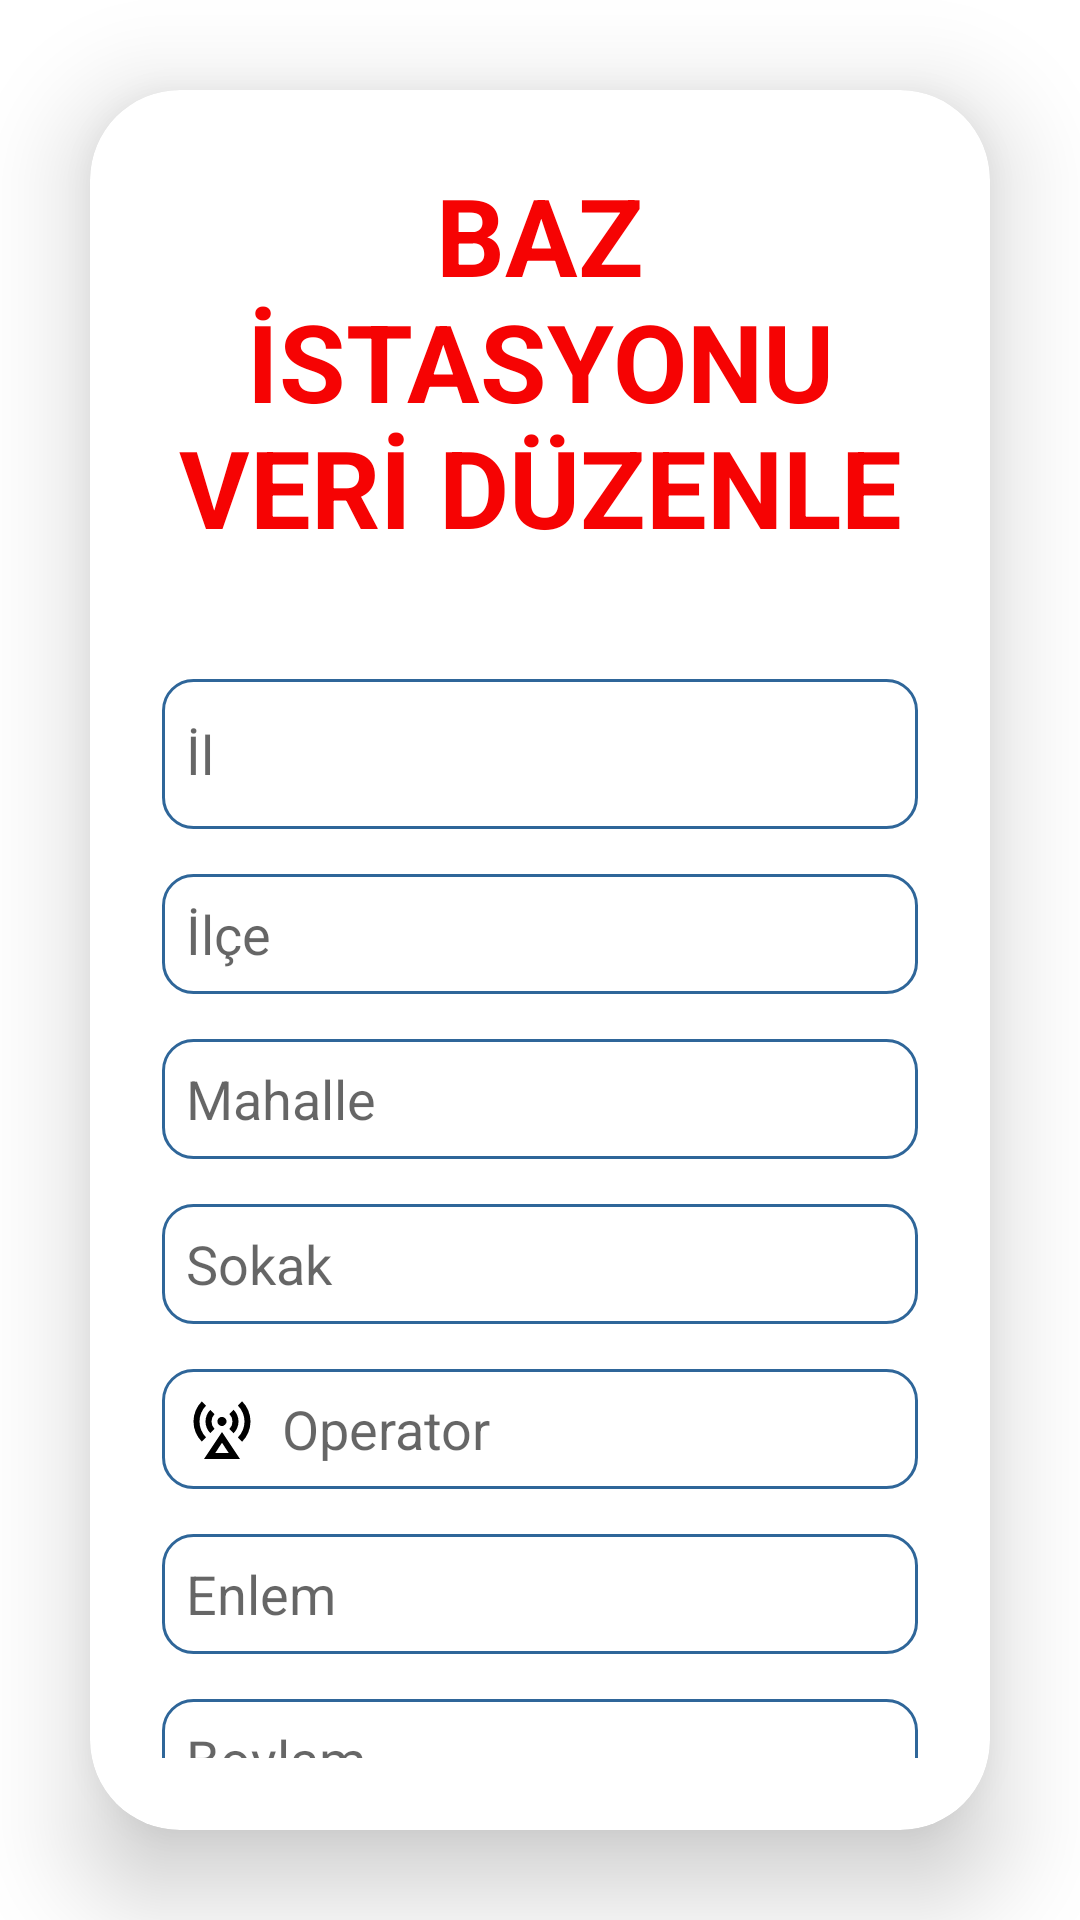

This screen was rendered from an Android layout file. Write that file and the resources it references.
<!-- AndroidManifest.xml: application theme Theme.DisasterReliefSystem -->
<!-- res/layout/activity_baz_istasyonu_edit.xml -->
<?xml version="1.0" encoding="utf-8"?>
<LinearLayout xmlns:android="http://schemas.android.com/apk/res/android"
    xmlns:app="http://schemas.android.com/apk/res-auto"
    xmlns:tools="http://schemas.android.com/tools"
    android:layout_width="match_parent"
    android:layout_height="match_parent"
    android:gravity="center"
    android:orientation="vertical"
    tools:context=".CadirKentEdit">
    <androidx.cardview.widget.CardView
        android:layout_width="match_parent"
        android:layout_height="wrap_content"
        android:layout_margin="30dp"
        app:cardCornerRadius="30dp"
        app:cardElevation="20dp"
        >
        <LinearLayout
            android:layout_width="match_parent"
            android:layout_height="wrap_content"
            android:orientation="vertical"
            android:layout_gravity="center_horizontal"
            android:padding="24dp">

            <TextView
                android:layout_width="match_parent"
                android:layout_height="wrap_content"
                android:text="BAZ İSTASYONU VERİ DÜZENLE"
                android:textColor="#F60303"
                android:textSize="36sp"

                android:textAlignment="center"
                android:textStyle="bold"/>
            <EditText
                android:layout_width="match_parent"
                android:layout_height="50dp"
                android:id="@+id/bazilduzenle"
                android:layout_marginTop="40dp"
                android:padding="8dp"
                android:hint="İl"
                android:background="@drawable/rounded"
                android:drawablePadding="8dp"
                android:drawableLeft="@drawable/ic_baseline_location_city_24"/>

            <EditText
                android:layout_width="match_parent"
                android:background="@drawable/rounded"
                android:layout_height="40dp"
                android:id="@+id/bazilceduzenle"
                android:layout_marginTop="15dp"
                android:padding="8dp"
                android:hint="İlçe"
                android:drawablePadding="8dp"
                android:drawableLeft="@drawable/ic_baseline_location_city_24"/>
            <EditText
                android:layout_width="match_parent"
                android:layout_height="40dp"
                android:background="@drawable/rounded"
                android:id="@+id/bazmahalleduzenle"
                android:layout_marginTop="15dp"
                android:padding="8dp"
                android:hint="Mahalle"
                android:drawablePadding="8dp"
                android:drawableLeft="@drawable/ic_baseline_location_city_24"/>
            <EditText
                android:layout_width="match_parent"
                android:background="@drawable/rounded"
                android:layout_height="40dp"
                android:id="@+id/bazsokakduzenle"
                android:layout_marginTop="15dp"
                android:padding="8dp"
                android:hint="Sokak"
                android:drawablePadding="8dp"
                android:drawableLeft="@drawable/ic_baseline_location_city_24"/>
            <EditText
                android:layout_width="match_parent"
                android:layout_height="40dp"
                android:background="@drawable/rounded"
                android:id="@+id/bazoperatorduzenle"
                android:layout_marginTop="15dp"
                android:padding="8dp"
                android:hint="Operator"
                android:drawablePadding="8dp"
                android:drawableLeft="@drawable/base_station_svgrepo_com"/>
            <EditText
                android:layout_width="match_parent"
                android:layout_height="40dp"
                android:background="@drawable/rounded"
                android:id="@+id/bazenlemduzenle"
                android:layout_marginTop="15dp"
                android:padding="8dp"
                android:hint="Enlem"
                android:drawablePadding="8dp"
                android:drawableLeft="@drawable/ic_baseline_edit_location_alt_24"/>
            <EditText
                android:layout_width="match_parent"
                android:background="@drawable/rounded"
                android:layout_height="40dp"
                android:id="@+id/bazboylamduzenle"
                android:layout_marginTop="15dp"
                android:padding="8dp"
                android:hint="Boylam"
                android:drawablePadding="8dp"
                android:drawableLeft="@drawable/ic_baseline_edit_location_alt_24"/>
            <androidx.appcompat.widget.AppCompatButton
                android:layout_width="match_parent"
                android:layout_height="60dp"
                android:background="@drawable/roundedbutton"
                android:textColor="@color/white"
                android:text="Kaydet"
                android:id="@+id/bazduzenlekaydet"
                android:textSize="18sp"
                android:layout_marginTop="30dp"/>





        </LinearLayout>


    </androidx.cardview.widget.CardView>

</LinearLayout>
<!-- resources referenced by this layout -->
<resources>
  <!-- drawable base_station_svgrepo_com (drawable) -->
  <vector android:height="24dp" android:viewportHeight="24"
      android:viewportWidth="24" android:width="24dp" xmlns:android="http://schemas.android.com/apk/res/android">
      <path android:fillColor="#FF000000" android:fillType="nonZero" android:pathData="M12,13l6,9L6,22l6,-9zM12,16.6L9.74,20h4.52L12,16.6zM10.94,10.56a1.5,1.5 0,1 1,2.12 -2.12,1.5 1.5,0 0,1 -2.12,2.12zM5.281,2.783l1.415,1.415a7.5,7.5 0,0 0,0 10.606l-1.415,1.415a9.5,9.5 0,0 1,0 -13.436zM18.717,2.783a9.5,9.5 0,0 1,0 13.436l-1.415,-1.415a7.5,7.5 0,0 0,0 -10.606l1.415,-1.415zM8.11,5.611l1.414,1.414a3.5,3.5 0,0 0,0 4.95l-1.414,1.414a5.5,5.5 0,0 1,0 -7.778zM15.888,5.611a5.5,5.5 0,0 1,0 7.778l-1.414,-1.414a3.5,3.5 0,0 0,0 -4.95l1.414,-1.414z"/>
  </vector>
  <!-- drawable rounded (drawable) -->
  <?xml version="1.0" encoding="utf-8"?>
  <shape xmlns:android="http://schemas.android.com/apk/res/android">
      <solid android:color="#FFFFFF"/>
      <stroke
          android:width="1dp"
          android:color="#2F6699"/>
      <corners
          android:radius="10dp"/>
  
  
  </shape>
  <!-- drawable roundedbutton (drawable) -->
  <?xml version="1.0" encoding="utf-8"?>
  <shape xmlns:android="http://schemas.android.com/apk/res/android">
      <solid android:color="#F60303"/>
      <stroke
          android:width="1dp"
          android:color="#2F6699"/>
      <corners
          android:radius="10dp"/>
  
  
  </shape>
  <style name="Theme.DisasterReliefSystem" parent="Theme.MaterialComponents.DayNight.DarkActionBar">
          
          <item name="colorPrimary">@color/purple_500</item>
          <item name="colorPrimaryVariant">@color/purple_700</item>
          <item name="colorOnPrimary">@color/white</item>
          
          <item name="colorSecondary">@color/teal_200</item>
          <item name="colorSecondaryVariant">@color/teal_700</item>
          <item name="colorOnSecondary">@color/black</item>
          
          <item name="android:statusBarColor">?attr/colorPrimaryVariant</item>
          
      </style>
  <!-- not gathered from this repository: default colours our renderer supplied (Android Studio template values) -->
  <color name="purple_500">#FF6200EE</color>
  <color name="purple_700">#FF3700B3</color>
  <color name="teal_200">#FF03DAC5</color>
  <color name="teal_700">#FF018786</color>
  <color name="black">#FF000000</color>
  <color name="white">#FFFFFFFF</color>
</resources>
